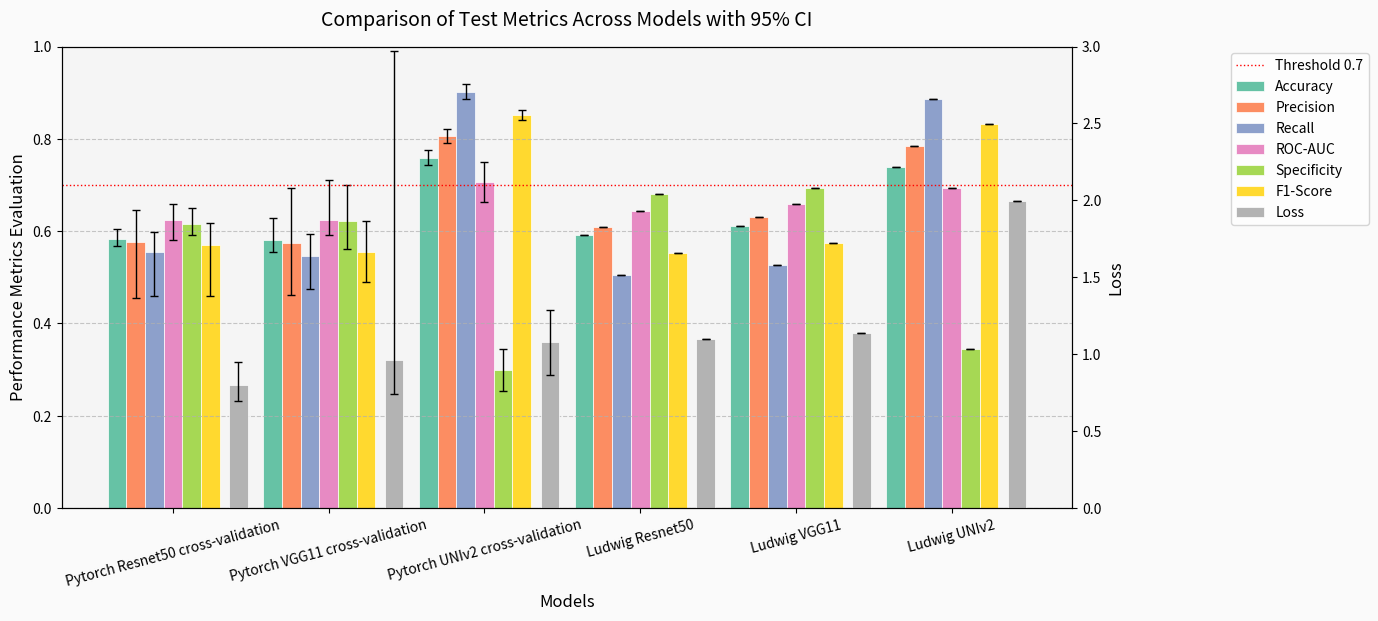

Reproduce this figure in Python.
import matplotlib.pyplot as plt
import numpy as np

# Updated results with renamed entry and reordered position
results = [
    'Pytorch Resnet50 cross-validation',
    'Pytorch VGG11 cross-validation',
    'Pytorch UNIv2 cross-validation',  # Renamed and repositioned
    'Ludwig Resnet50',
    'Ludwig VGG11',
    'Ludwig UNIv2'
]

# Metric arrays (reordered to match new position of Pytorch UNIv2 cross-validation)
loss = [0.8014, 0.9623, 1.0785, 1.0982, 1.1385, 1.9936]
loss_ci_lower = [0.6932, 0.7394, 0.8674, None, None, None]
loss_ci_upper = [0.9473, 2.9727, 1.2895, None, None, None]

accuracy = [0.5822, 0.5814, 0.7592, 0.5924, 0.6100, 0.7398]
accuracy_ci_lower = [0.5669, 0.5550, 0.7424, None, None, None]
accuracy_ci_upper = [0.6051, 0.6281, 0.7760, None, None, None]

precision = [0.5769, 0.5734, 0.8056, 0.6096, 0.6296, 0.7850]
precision_ci_lower = [0.4560, 0.4608, 0.7907, None, None, None]
precision_ci_upper = [0.6459, 0.6939, 0.8206, None, None, None]

recall = [0.5558, 0.5450, 0.9019, 0.5039, 0.5258, 0.8859]
recall_ci_lower = [0.4591, 0.4739, 0.8856, None, None, None]
recall_ci_upper = [0.5986, 0.5938, 0.9182, None, None, None]

roc_auc = [0.6238, 0.6241, 0.7057, 0.6435, 0.6597, 0.6930]
roc_auc_ci_lower = [0.5797, 0.5911, 0.6625, None, None, None]
roc_auc_ci_upper = [0.6579, 0.7104, 0.7490, None, None, None]

specificity = [0.6164, 0.6228, 0.2996, 0.6801, 0.6934, 0.3454]
specificity_ci_lower = [0.5913, 0.5613, 0.2537, None, None, None]
specificity_ci_upper = [0.6501, 0.6998, 0.3455, None, None, None]

f1_score = [0.5703, 0.5544, 0.8508, 0.5530, 0.5732, 0.8325]  # Typo fixed from 0.850 PREDICTION8
f1_score_ci_lower = [0.4591, 0.4896, 0.8397, None, None, None]
f1_score_ci_upper = [0.6166, 0.6214, 0.8619, None, None, None]

metrics = [accuracy, precision, recall, roc_auc, specificity, f1_score]
metric_names = ['Accuracy', 'Precision', 'Recall', 'ROC-AUC', 'Specificity', 'F1-Score']
ci_lower = [accuracy_ci_lower, precision_ci_lower, recall_ci_lower, roc_auc_ci_lower, specificity_ci_lower, f1_score_ci_lower]
ci_upper = [accuracy_ci_upper, precision_ci_upper, recall_ci_upper, roc_auc_ci_upper, specificity_ci_upper, f1_score_ci_upper]

colors = ['#66C2A5', '#FC8D62', '#8DA0CB', '#E78AC3', '#A6D854', '#FFD92F']
loss_color = '#B3B3B3'

fig, ax1 = plt.subplots(figsize=(14, 6))
ax2 = ax1.twinx()

bar_width = 0.12
x = np.arange(len(results))
n_metrics = len(metrics)

for i, (metric, name, color, lower, upper) in enumerate(zip(metrics, metric_names, colors, ci_lower, ci_upper)):
    offset = (i - n_metrics / 2) * bar_width
    bars = ax1.bar(x + offset, metric, bar_width, label=name, color=color, edgecolor='white', linewidth=0.5)
    yerr_lower = [m - l if l is not None else 0 for m, l in zip(metric, lower)]
    yerr_upper = [u - m if u is not None else 0 for m, u in zip(metric, upper)]
    yerr = np.array([yerr_lower, yerr_upper])
    ax1.errorbar(x + offset, metric, yerr=yerr, fmt='none', color='black', capsize=3, linewidth=1)

loss_offset = (n_metrics / 2) * bar_width + bar_width * 0.5
bars = ax2.bar(x + loss_offset, loss, bar_width, label='Loss', color=loss_color, edgecolor='white', linewidth=0.5)
yerr_lower = [l - ll if ll is not None else 0 for l, ll in zip(loss, loss_ci_lower)]
yerr_upper = [lu - l if lu is not None else 0 for l, lu in zip(loss, loss_ci_upper)]
yerr = np.array([yerr_lower, yerr_upper])
ax2.errorbar(x + loss_offset, loss, yerr=yerr, fmt='none', color='black', capsize=3, linewidth=1)

# Add a thin red dotted line at y=0.7 on ax1
ax1.axhline(y=0.7, color='red', linestyle=':', linewidth=1, label='Threshold 0.7')

ax1.set_xlabel('Models', fontsize=12)
ax1.set_ylabel('Performance Metrics Evaluation', fontsize=12)
ax2.set_ylabel('Loss', fontsize=12)
ax1.set_xticks(x)
ax1.set_xticklabels(results, fontsize=10, rotation=15)
ax1.set_ylim(0, 1)
ax2.set_ylim(0, 3)

ax1.grid(True, axis='y', linestyle='--', alpha=0.7)

lines1, labels1 = ax1.get_legend_handles_labels()
lines2, labels2 = ax2.get_legend_handles_labels()
ax1.legend(lines1 + lines2, labels1 + labels2, loc='upper left', bbox_to_anchor=(1.15, 1), fontsize=10)

ax1.set_facecolor('#f5f5f5')
fig.patch.set_facecolor('#fafafa')

plt.tight_layout()
plt.title('Comparison of Test Metrics Across Models with 95% CI', fontsize=14, pad=15)
plt.savefig('comparison_metrics.png')
plt.show()
